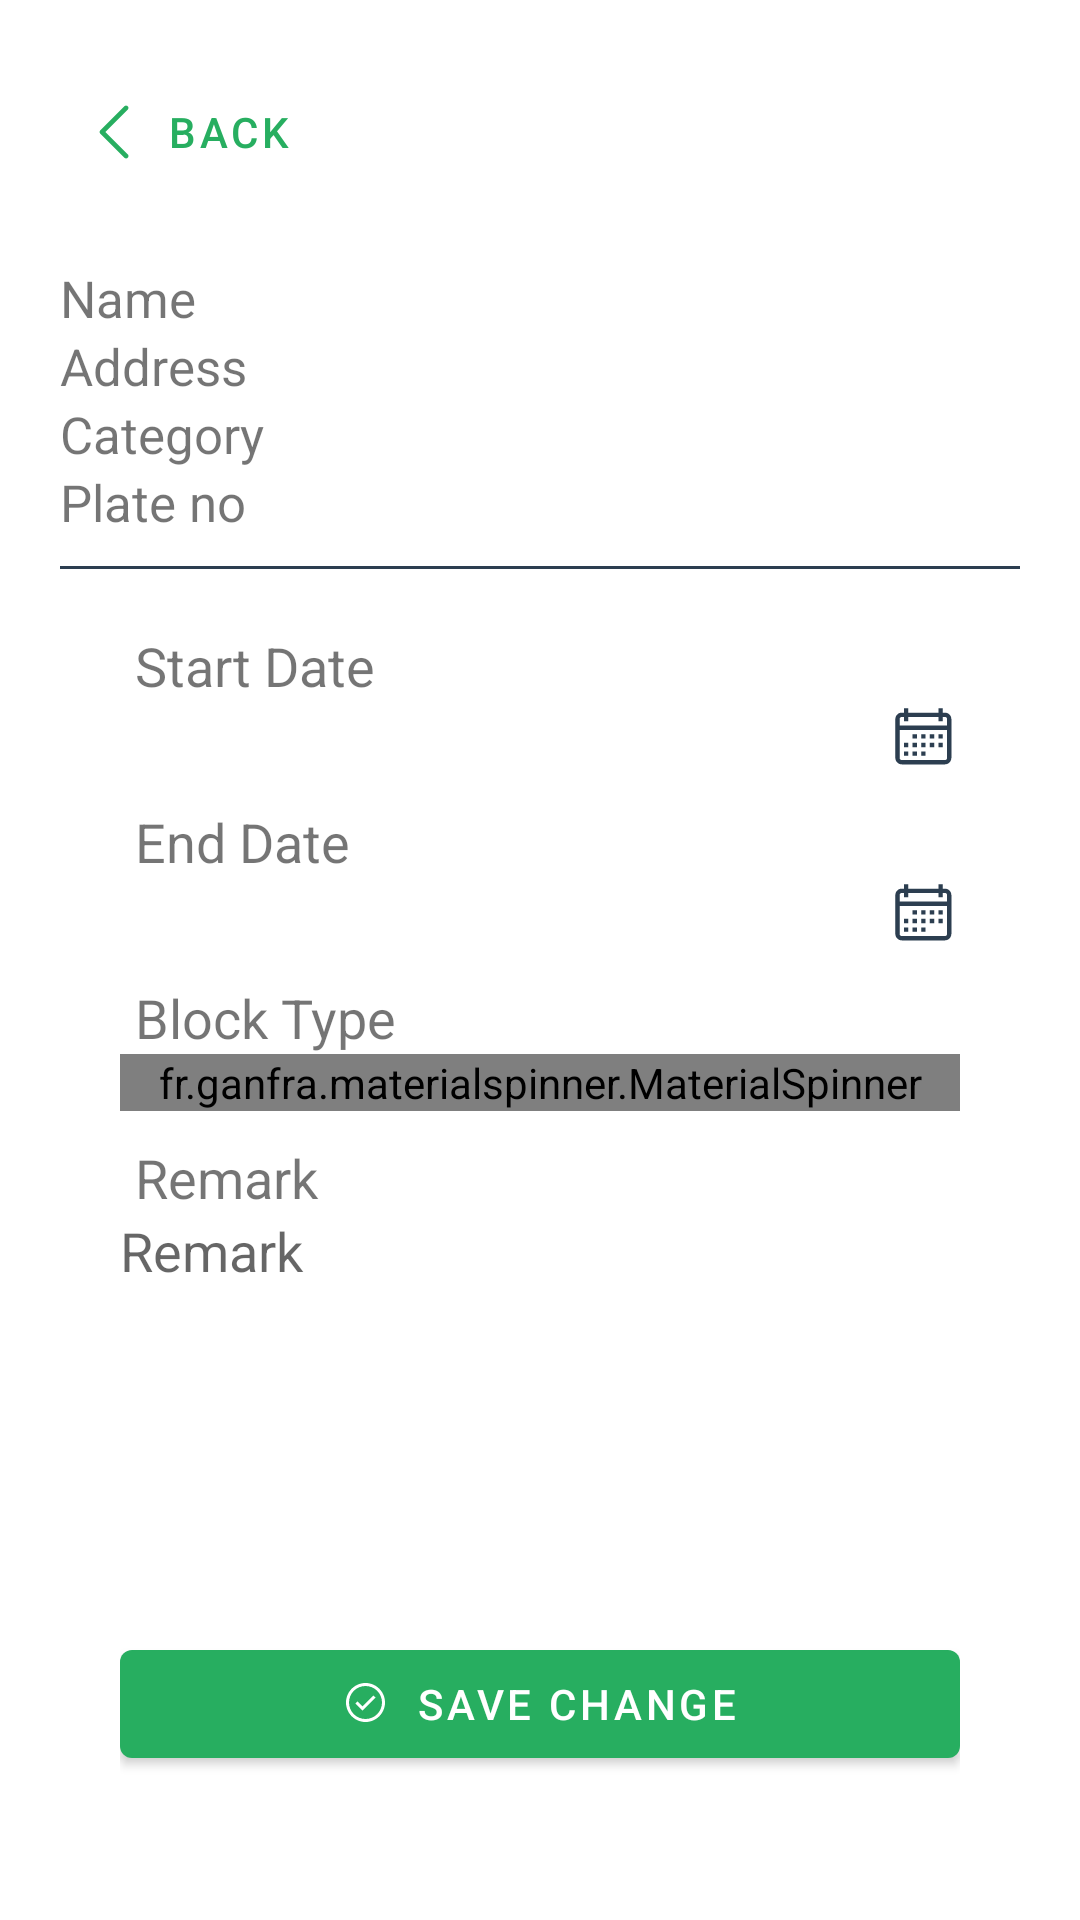

Here is an Android app screen rendered from its layout file. Give the layout XML and the strings, colors and styles it references.
<!-- AndroidManifest.xml: application theme Theme.ContactTracingApp -->
<!-- res/layout/activity_blocklist_details.xml -->
<?xml version="1.0" encoding="utf-8"?>
<ScrollView xmlns:android="http://schemas.android.com/apk/res/android"
    xmlns:app="http://schemas.android.com/apk/res-auto"
    xmlns:tools="http://schemas.android.com/tools"
    android:layout_width="match_parent"
    android:layout_height="match_parent"
    tools:context="com.razo.contacttracingapp.Blocklist_details">


    <RelativeLayout
        android:layout_margin="20dp"
        android:layout_width="match_parent"
        android:layout_height="match_parent">


        <com.google.android.material.button.MaterialButton
            android:id="@+id/back"
            style="@style/Widget.MaterialComponents.Button.TextButton"
            android:layout_width="wrap_content"
            android:layout_height="wrap_content"
            android:onClick="back"
            android:text="Back"
            app:cornerRadius="20dp"
            app:icon="@drawable/ic_icons8_back"
            app:iconSize="20dp" />

        <LinearLayout
            android:layout_marginTop="20dp"
            android:id="@+id/con1"
            android:layout_below="@+id/back"
            android:layout_width="match_parent"
            android:layout_height="wrap_content"
            android:orientation="vertical">


            <TextView
                android:layout_width="match_parent"
                android:layout_height="wrap_content"
                android:text="Name"
                android:textSize="17sp"
                android:id="@+id/name"/>

            <TextView
                android:layout_width="match_parent"
                android:layout_height="wrap_content"
                android:text="Address"
                android:textSize="17sp"
                android:id="@+id/address"/>

            <TextView
                android:layout_width="match_parent"
                android:layout_height="wrap_content"
                android:text="Category"
                android:textSize="17sp"
                android:id="@+id/caetgory"/>

            <TextView
                android:layout_width="match_parent"
                android:layout_height="wrap_content"
                android:text="Plate no"
                android:textSize="17sp"
                android:id="@+id/plate"/>


        </LinearLayout>

        <View
            android:layout_marginTop="10dp"
            android:id="@+id/div"
            android:layout_below="@+id/con1"
            android:layout_width="match_parent"
            android:layout_height="1dp"
            android:background="@color/black"/>

        <RelativeLayout
            android:id="@+id/logs"
            android:layout_below="@+id/div"
            android:layout_width="match_parent"
            android:layout_height="match_parent">

            <ScrollView
                android:layout_width="match_parent"
                android:layout_height="match_parent">

                <LinearLayout
                    android:layout_width="match_parent"
                    android:layout_height="match_parent"
                    android:layout_margin="20dp"
                    android:orientation="vertical"
                    android:paddingBottom="20dp">


                    <TextView
                        android:layout_width="match_parent"
                        android:layout_height="wrap_content"
                        android:layout_marginLeft="5dp"
                        android:text="Start Date"
                        android:textSize="18sp" />


                    <EditText
                        android:id="@+id/start"
                        android:layout_width="match_parent"
                        android:layout_height="wrap_content"
                        android:background="@drawable/rounded"
                        android:clickable="true"
                        android:cursorVisible="false"
                        android:drawableRight="@drawable/icons8_calendar_1"
                        android:drawableTint="@color/black"
                        android:focusable="false" />


                    <TextView
                        android:layout_width="match_parent"
                        android:layout_height="wrap_content"
                        android:layout_marginLeft="5dp"
                        android:layout_marginTop="10dp"
                        android:text="End Date"
                        android:textSize="18sp" />


                    <EditText
                        android:id="@+id/end"
                        android:layout_width="match_parent"
                        android:layout_height="wrap_content"
                        android:background="@drawable/rounded"
                        android:clickable="true"
                        android:cursorVisible="false"
                        android:drawableRight="@drawable/icons8_calendar_1"
                        android:drawableTint="@color/black"
                        android:focusable="false" />


                    <TextView
                        android:layout_width="match_parent"
                        android:layout_height="wrap_content"
                        android:layout_marginLeft="5dp"
                        android:layout_marginTop="10dp"
                        android:text="Block Type"
                        android:textSize="18sp" />

                    <fr.ganfra.materialspinner.MaterialSpinner
                        android:id="@+id/blocktype"
                        android:layout_width="match_parent"
                        android:layout_height="wrap_content" />


                    <TextView
                        android:layout_width="match_parent"
                        android:layout_height="wrap_content"
                        android:layout_marginLeft="5dp"
                        android:layout_marginTop="10dp"
                        android:text="Remark"
                        android:textSize="18sp" />

                    <EditText
                        android:id="@+id/remark"
                        android:layout_width="match_parent"
                        android:layout_height="wrap_content"
                        android:background="@drawable/rounded"
                        android:gravity="top|start"
                        android:hint="Remark"
                        android:inputType="textMultiLine"
                        android:lines="8"
                        android:maxLines="10"
                        android:minLines="6"
                        android:scrollbars="vertical" />

                    <com.google.android.material.button.MaterialButton
                        android:id="@+id/saveblock"
                        android:layout_width="match_parent"
                        android:layout_height="wrap_content"
                        android:layout_marginTop="10dp"
                        android:text="Save change"
                        app:icon="@drawable/icons8_ok"
                        app:iconGravity="textStart" />

                </LinearLayout>
            </ScrollView>




        </RelativeLayout>




    </RelativeLayout>

</ScrollView>
<!-- resources referenced by this layout -->
<resources>
  <color name="black">#2c3e50</color>
  <!-- drawable ic_icons8_back (drawable) -->
  <vector xmlns:android="http://schemas.android.com/apk/res/android"
      android:width="50dp"
      android:height="50dp"
      android:viewportWidth="50"
      android:viewportHeight="50">
    <path
        android:pathData="M34.9609,2.9805C34.4414,2.9961 33.9492,3.2148 33.5859,3.5859L13.5859,23.5859C12.8047,24.3672 12.8047,25.6328 13.5859,26.4141L33.5859,46.4141C34.0859,46.9375 34.832,47.1484 35.5352,46.9648C36.2344,46.7813 36.7813,46.2344 36.9648,45.5352C37.1484,44.832 36.9375,44.0859 36.4141,43.5859L17.8281,25L36.4141,6.4141C37.0039,5.8398 37.1836,4.9609 36.8633,4.1992C36.5391,3.4414 35.7852,2.957 34.9609,2.9805Z"
        android:fillColor="#625F5F"/>
  </vector>
  <!-- drawable icons8_calendar_1 (drawable) -->
  <vector xmlns:android="http://schemas.android.com/apk/res/android"
      android:width="23dp"
      android:height="23dp"
      android:viewportWidth="16"
      android:viewportHeight="16">
    <path
        android:pathData="M3,1L3,2L2.5,2C1.6758,2 1,2.6758 1,3.5L1,12.5C1,13.3242 1.6758,14 2.5,14L12.5,14C13.3242,14 14,13.3242 14,12.5L14,3.5C14,2.6758 13.3242,2 12.5,2L12,2L12,1L11,1L11,2L4,2L4,1ZM2.5,3L3,3L3,4L4,4L4,3L11,3L11,4L12,4L12,3L12.5,3C12.7813,3 13,3.2188 13,3.5L13,5L2,5L2,3.5C2,3.2188 2.2188,3 2.5,3ZM2,6L13,6L13,12.5C13,12.7813 12.7813,13 12.5,13L2.5,13C2.2188,13 2,12.7813 2,12.5ZM5,7L5,8L6,8L6,7ZM7,7L7,8L8,8L8,7ZM9,7L9,8L10,8L10,7ZM11,7L11,8L12,8L12,7ZM3,9L3,10L4,10L4,9ZM5,9L5,10L6,10L6,9ZM7,9L7,10L8,10L8,9ZM9,9L9,10L10,10L10,9ZM11,9L11,10L12,10L12,9ZM3,11L3,12L4,12L4,11ZM5,11L5,12L6,12L6,11ZM7,11L7,12L8,12L8,11Z"
        android:fillColor="#FFFFFF"/>
  </vector>
  <!-- drawable icons8_ok (drawable) -->
  <vector xmlns:android="http://schemas.android.com/apk/res/android"
      android:width="16dp"
      android:height="16dp"
      android:viewportWidth="16"
      android:viewportHeight="16">
    <path
        android:pathData="M7.5,1C3.918,1 1,3.918 1,7.5C1,11.082 3.918,14 7.5,14C11.082,14 14,11.082 14,7.5C14,3.918 11.082,1 7.5,1ZM7.5,2C10.543,2 13,4.457 13,7.5C13,10.543 10.543,13 7.5,13C4.457,13 2,10.543 2,7.5C2,4.457 4.457,2 7.5,2ZM10.1445,5.1484L6.5,8.793L4.8516,7.1484L4.1484,7.8516L6.5,10.207L10.8555,5.8516Z"
        android:fillColor="#FFFFFF"/>
  </vector>
  <style name="Theme.ContactTracingApp" parent="Theme.MaterialComponents.DayNight.NoActionBar">
          
          <item name="colorPrimary">@color/purple_500</item>
          <item name="colorPrimaryVariant">@color/purple_700</item>
          <item name="colorOnPrimary">@color/white</item>
          
          <item name="colorSecondary">@color/teal_200</item>
          <item name="colorSecondaryVariant">@color/teal_700</item>
          <item name="colorOnSecondary">@color/black</item>
          
          <item name="android:statusBarColor" tools:targetApi="l">?attr/colorPrimaryVariant</item>
          
      </style>
  <color name="purple_500">#27ae60</color>
  <color name="purple_700">#2ecc71</color>
  <color name="white">#FFFFFFFF</color>
  <color name="teal_200">#e74c3c</color>
  <color name="teal_700">#ecf0f1</color>
</resources>
